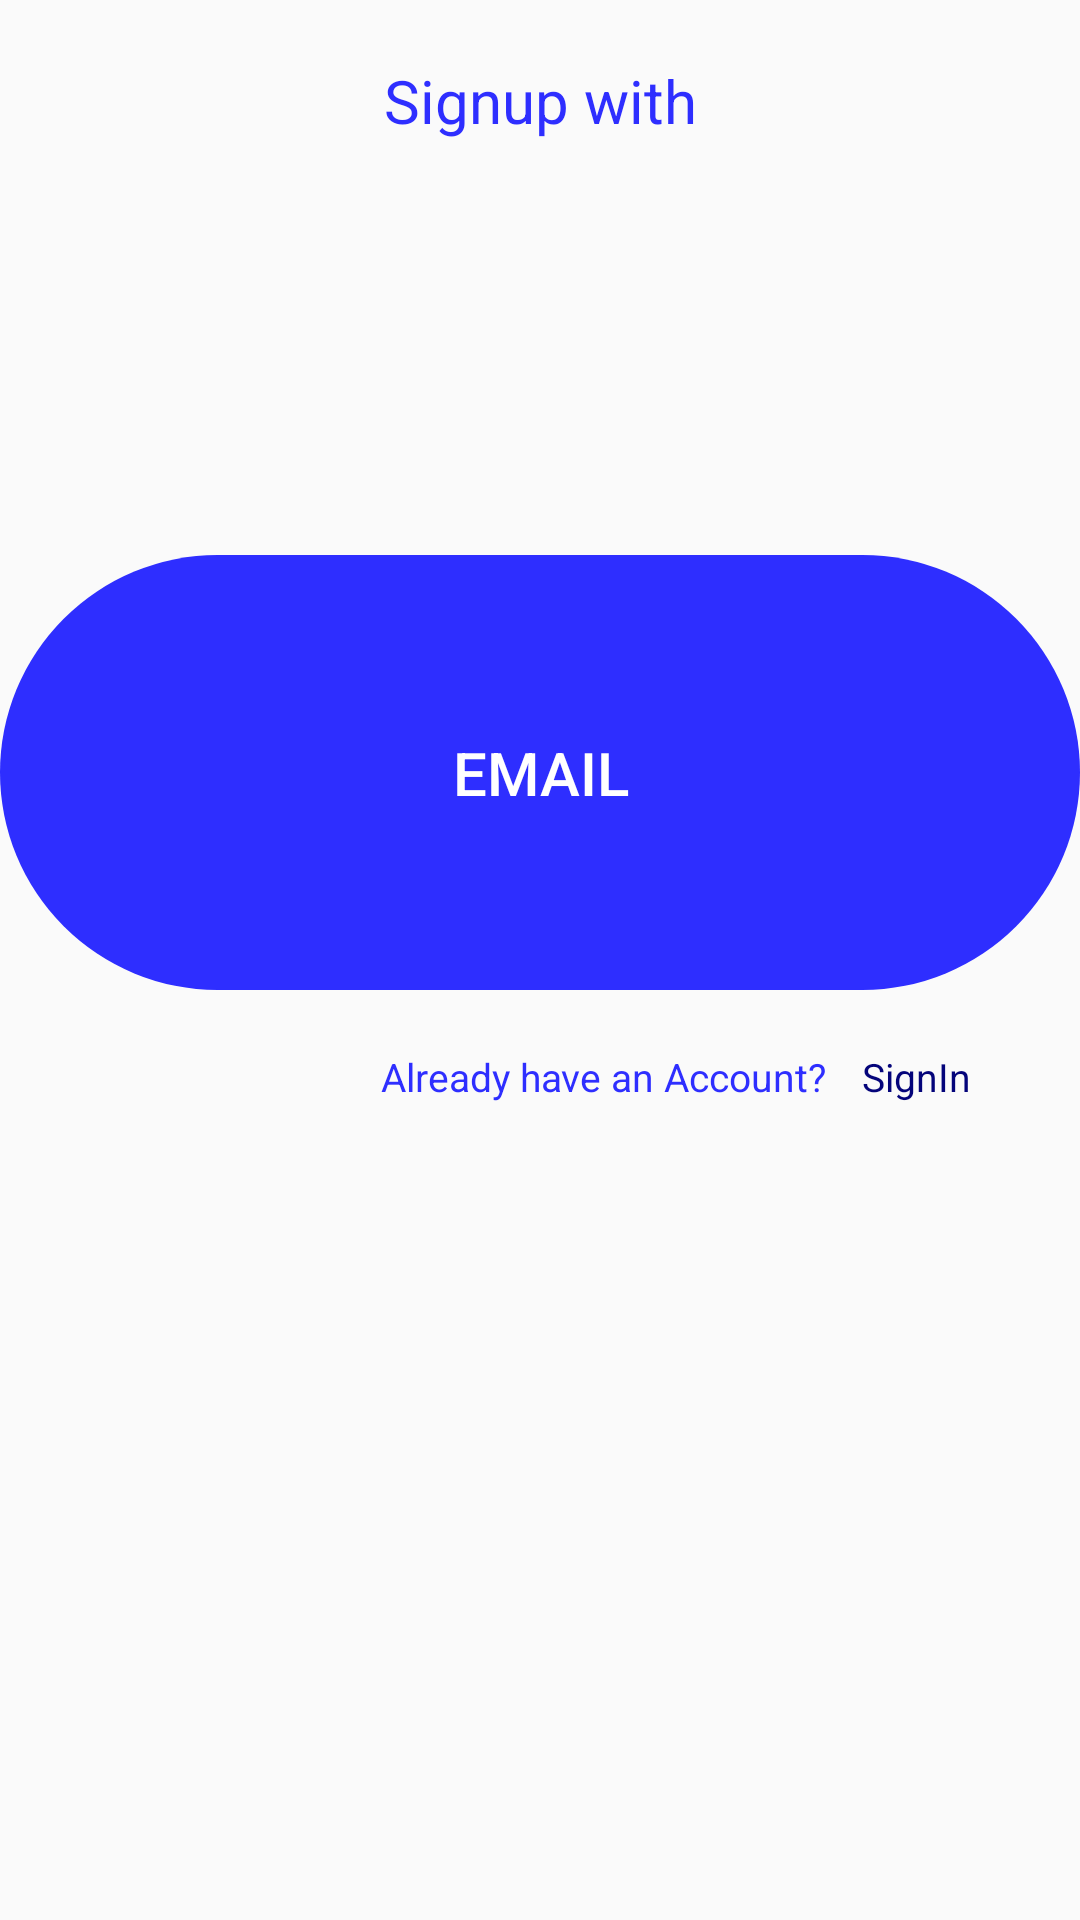

Android layout source for this screen:
<!-- AndroidManifest.xml: application theme Theme.QuizZone -->
<!-- res/layout/fragment_signup_with.xml -->
<?xml version="1.0" encoding="utf-8"?>
<LinearLayout xmlns:android="http://schemas.android.com/apk/res/android"
    xmlns:tools="http://schemas.android.com/tools"
    android:layout_width="match_parent"
    android:layout_height="match_parent"
    android:id="@+id/signup_with"
    android:orientation="vertical"
    tools:context=".Fragments.AuthFragments.signup_with">

    <LinearLayout
        android:layout_width="match_parent"
        android:layout_height="0dp"
        android:layout_marginTop="20dp"
        android:orientation="vertical"
        android:layout_weight="1">

        <TextView
            android:layout_width="match_parent"
            android:layout_height="0dp"
            android:layout_weight="1"
            android:layout_gravity="center"
            android:textAlignment="center"
            android:text="@string/signup_with"
            android:id="@+id/tv_main_auth"
            android:textSize="20sp"
            android:textColor="@color/primary"
            />

    </LinearLayout>

    <LinearLayout
        android:layout_width="match_parent"
        android:layout_height="0dp"
        android:orientation="vertical"
        android:layout_marginTop="20dp"
        android:layout_weight="1">

        <Button
            android:layout_width="match_parent"
            android:layout_height="match_parent"
            android:id="@+id/btn_auth"
            android:layout_gravity="center"
            android:text="@string/email"
            android:textSize="20sp"
            android:textColor="@color/white"
            android:background="@drawable/button"
            />
    </LinearLayout>

    <LinearLayout
        android:layout_width="match_parent"
        android:layout_height="0dp"
        android:layout_weight="1"
        android:layout_marginTop="20dp">

        <TextView
            android:id="@+id/tv_auth"
            android:layout_width="0dp"
            android:layout_height="match_parent"
            android:layout_gravity="end"
            android:layout_marginEnd="2dp"
            android:layout_marginRight="2dp"
            android:layout_weight="0.8"
            android:text="@string/have_an_account"
            android:textAlignment="viewEnd"
            android:textColor="@color/primary"
            android:textSize="13sp" />

        <TextView
            android:id="@+id/tv_btn_auth"
            android:layout_width="0dp"
            android:layout_height="match_parent"
            android:layout_weight="0.24"
            android:paddingLeft="10dp"
            android:text="@string/SignIn"
            android:textColor="#04047A"
            android:textSize="13sp" />

    </LinearLayout>

    <LinearLayout
        android:layout_width="match_parent"
        android:layout_height="0dp"
        android:layout_weight="1">

    </LinearLayout>

</LinearLayout>
<!-- resources referenced by this layout -->
<resources>
  <color name="primary">#2E2EFF</color>
  <color name="white">#FFFFFFFF</color>
  <!-- drawable button (drawable) -->
  <?xml version="1.0" encoding="utf-8"?>
  <shape xmlns:android="http://schemas.android.com/apk/res/android"
      android:shape="rectangle">
  
      <solid android:color="@color/primary" />
      <corners android:radius="100dp" />
  
  </shape>
  <string name="SignIn">SignIn</string>
  <string name="email">Email </string>
  <string name="have_an_account">Already have an Account? </string>
  <string name="signup_with">Signup with</string>
  <style name="Theme.QuizZone" parent="Theme.AppCompat.Light">
          
          <item name="colorPrimary">@color/purple_500</item>
          <item name="colorPrimaryVariant">@color/purple_700</item>
          <item name="colorOnPrimary">@color/white</item>
          
          <item name="colorSecondary">@color/teal_200</item>
          <item name="colorSecondaryVariant">@color/teal_700</item>
          <item name="colorOnSecondary">@color/black</item>
          
          <item name="android:statusBarColor" tools:targetApi="l">?attr/colorPrimaryVariant</item>
          
      </style>
  <color name="purple_500">#FF6200EE</color>
  <color name="purple_700">#FF3700B3</color>
  <color name="teal_200">#FF03DAC5</color>
  <color name="teal_700">#FF018786</color>
  <color name="black">#FF000000</color>
</resources>
